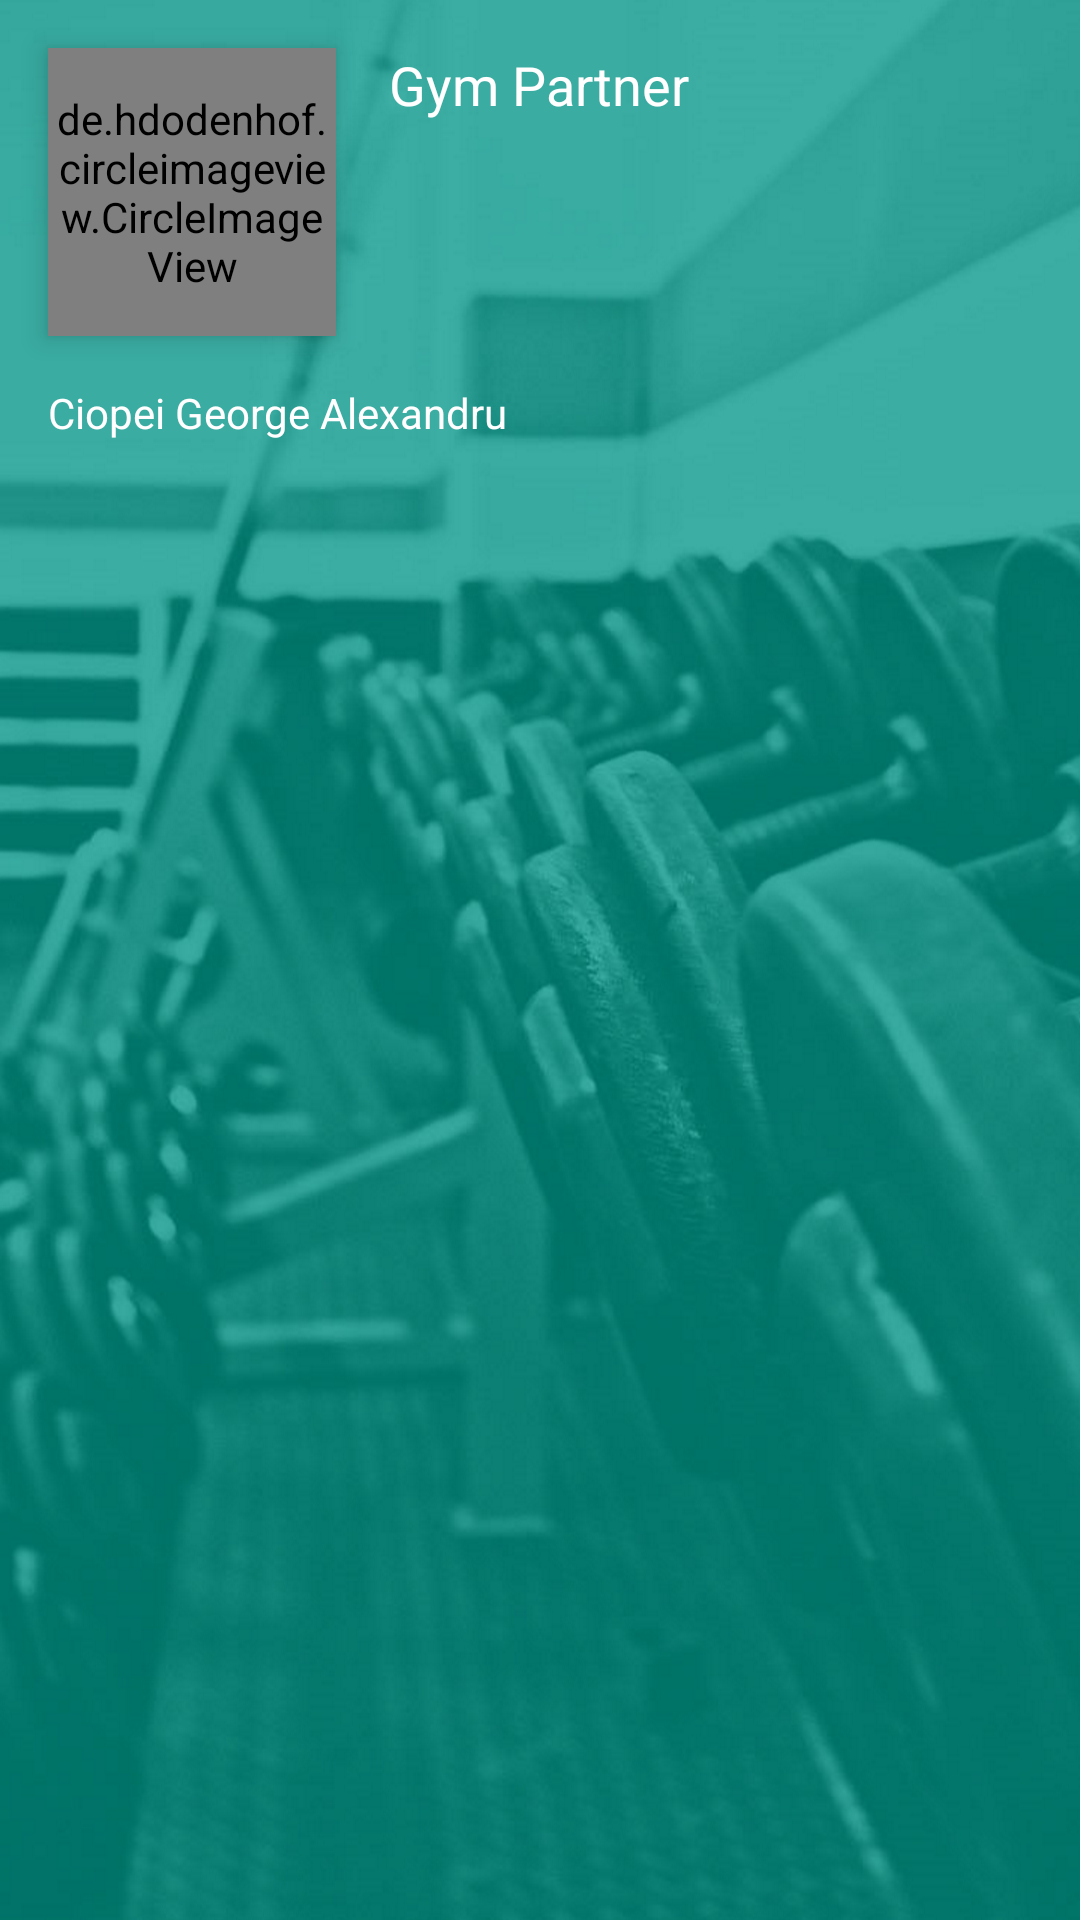

Reconstruct the res/layout file that produces this screen, plus the resources it refers to.
<!-- AndroidManifest.xml: application theme AppTheme -->
<!-- res/layout/drawer_header.xml -->
<?xml version="1.0" encoding="utf-8"?>
<RelativeLayout xmlns:android="http://schemas.android.com/apk/res/android"
    android:layout_width="match_parent" android:layout_height="170dp"
    android:background="@drawable/login_activity"
    >


    <de.hdodenhof.circleimageview.CircleImageView
        xmlns:app="http://schemas.android.com/apk/res-auto"
        android:id="@+id/profile_image"
        android:layout_width="96dp"
        android:layout_height="96dp"
        android:elevation="5dp"
        app:civ_border_width="2dp"
        app:civ_border_color="@color/colorPrimaryDark"
        android:layout_marginLeft="@dimen/activity_horizontal_margin"
        android:layout_marginBottom="@dimen/activity_horizontal_margin"
        android:layout_marginRight="@dimen/activity_horizontal_margin"
        android:layout_marginTop="@dimen/activity_horizontal_margin"/>

    <TextView
        android:id="@+id/titleApp"
        android:layout_width="wrap_content"
        android:layout_height="wrap_content"
        android:gravity="center_vertical"
        android:text="Gym Partner"
        android:textAppearance="@style/TextAppearance.AppCompat.Medium"
        android:textColor="@color/textColorPrimary"
        android:layout_alignTop="@+id/profile_image"
        android:layout_centerHorizontal="true" />
    <TextView
        android:id="@+id/nameAndLastName"
        android:layout_width="wrap_content"
        android:layout_height="wrap_content"

        android:text="Ciopei George Alexandru"
        android:textAppearance="@style/TextAppearance.AppCompat.Small"
        android:textColor="@color/textColorPrimary"
        android:layout_below="@+id/profile_image"
        android:layout_alignLeft="@+id/profile_image"
        android:layout_alignStart="@+id/profile_image" />

</RelativeLayout>
<!-- resources referenced by this layout -->
<resources>
  <color name="colorPrimaryDark">#00796B</color>
  <color name="textColorPrimary">#FFFFFF</color>
  <dimen name="activity_horizontal_margin">16dp</dimen>
  <!-- drawable login_activity: png bitmap (drawable-hdpi, 203524 bytes) -->
  <style name="AppTheme" parent="Theme.AppCompat.Light.NoActionBar">
          
          <item name="colorPrimary">@color/colorPrimary</item>
          <item name="colorPrimaryDark">@color/colorPrimaryDark</item>
          <item name="colorAccent">@color/colorAccent</item>
          <item name="android:textColorPrimary">@color/textColorPrimary</item>
          <item name="android:spinnerStyle">@style/Widget.AppCompat.Spinner.Underlined</item>
          <item name="colorControlNormal">@color/textColorPrimary</item>
          <item name="windowActionBarOverlay">true</item>
          <item name="android:windowActionBarOverlay">true</item>
          <item name="android:windowContentTransitions">true</item>
          <item name="android:windowAllowEnterTransitionOverlap">true</item>
          <item name="android:windowAllowReturnTransitionOverlap">true</item>
          <item name="android:windowSharedElementEnterTransition">@android:transition/move</item>
          <item name="android:windowSharedElementExitTransition">@android:transition/move</item>
      </style>
  <color name="colorPrimary">#009688</color>
  <color name="colorAccent">#607D8B</color>
</resources>
